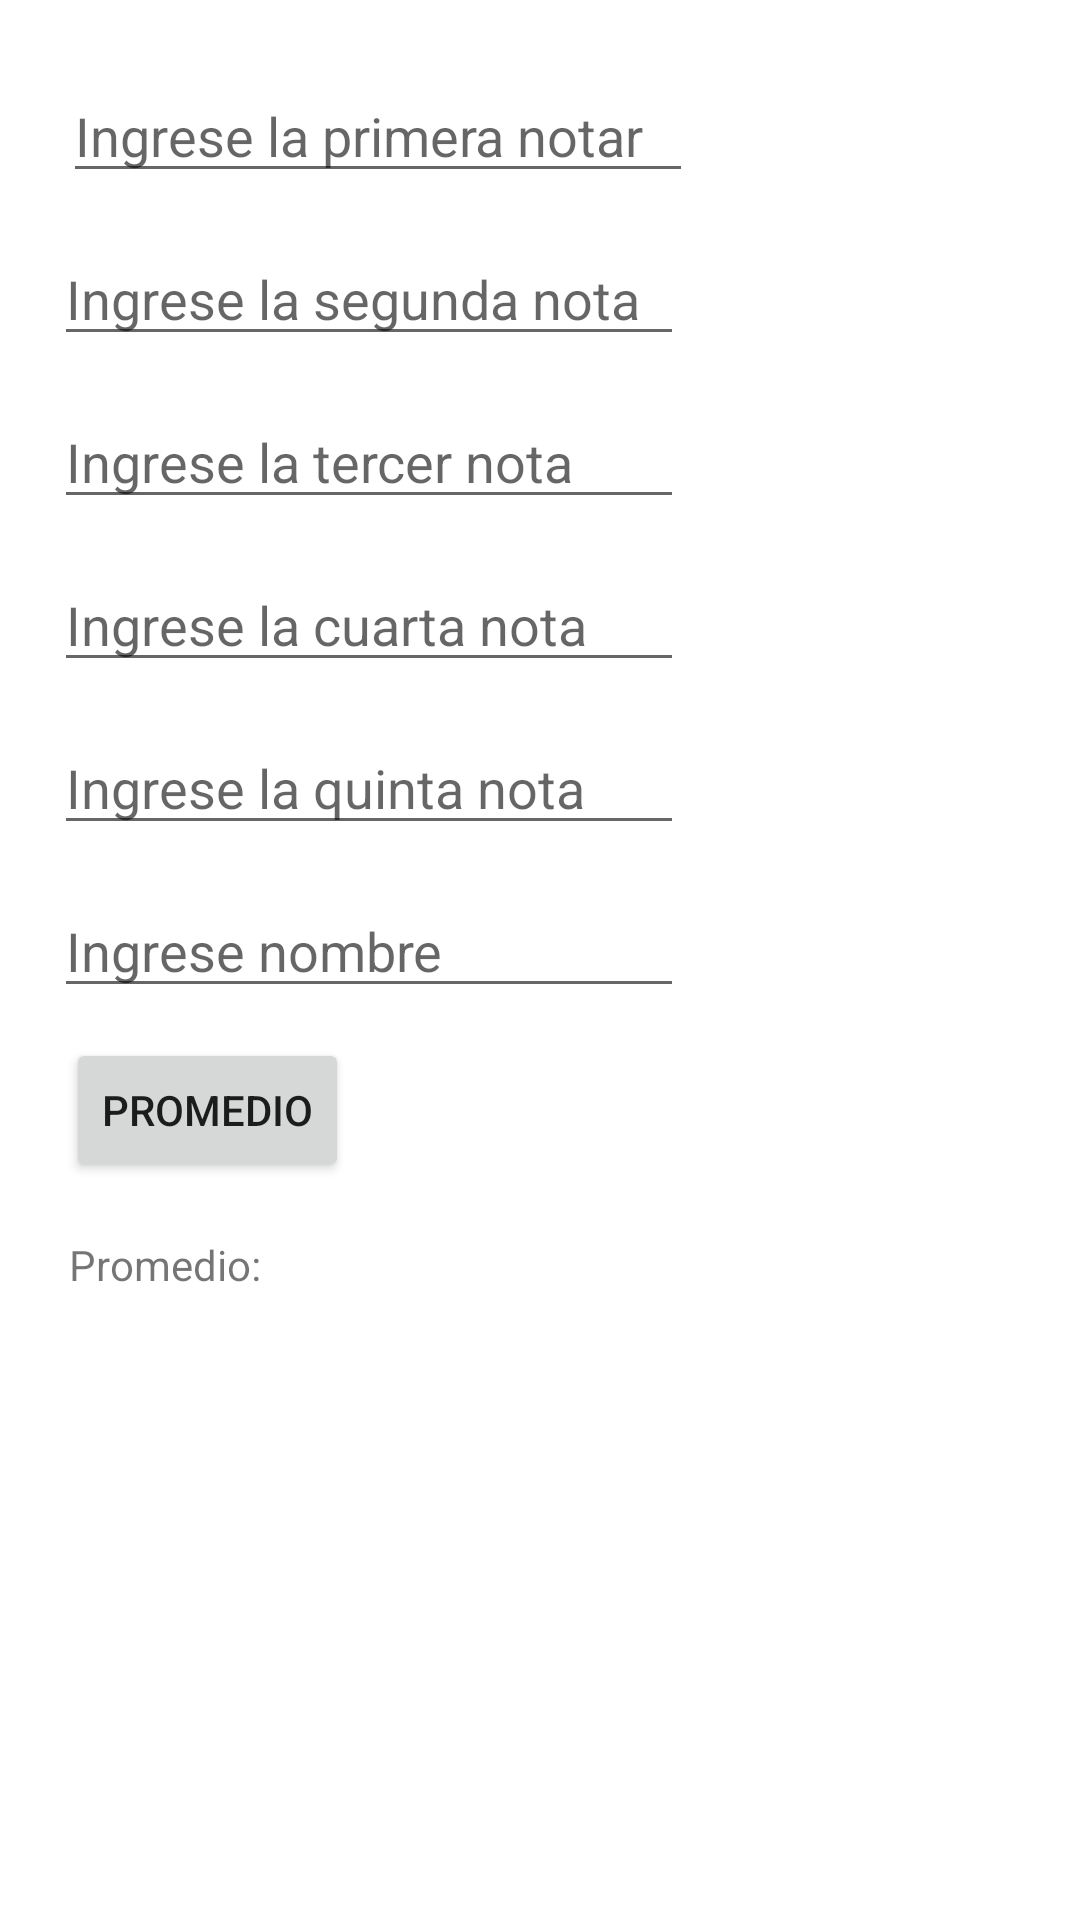

Write the Android layout XML for this screen, with the resource values it uses.
<!-- AndroidManifest.xml: application theme Theme.PrimerTallerPractico -->
<!-- res/layout/promedio.xml -->
<?xml version="1.0" encoding="utf-8"?>
<androidx.constraintlayout.widget.ConstraintLayout xmlns:android="http://schemas.android.com/apk/res/android"
    xmlns:app="http://schemas.android.com/apk/res-auto"
    xmlns:tools="http://schemas.android.com/tools"
    android:id="@+id/promedio1"
    android:layout_width="match_parent"
    android:layout_height="match_parent"
    tools:context=".Main1Activity">

    <EditText
        android:id="@+id/et1"
        android:layout_width="wrap_content"
        android:layout_height="wrap_content"
        android:layout_marginStart="21dp"
        android:layout_marginLeft="21dp"
        android:layout_marginTop="23dp"
        android:ems="10"
        android:hint="Ingrese la primera notar"
        android:inputType="number"
        app:layout_constraintStart_toStartOf="parent"
        app:layout_constraintTop_toTopOf="parent" />

    <EditText
        android:id="@+id/et2"
        android:layout_width="wrap_content"
        android:layout_height="wrap_content"
        android:layout_marginStart="18dp"
        android:layout_marginLeft="18dp"
        android:layout_marginTop="13dp"
        android:ems="10"
        android:hint="Ingrese la segunda nota"
        android:inputType="number"
        app:layout_constraintStart_toStartOf="parent"
        app:layout_constraintTop_toBottomOf="@+id/et1" />
    <EditText
        android:id="@+id/et3"
        android:layout_width="wrap_content"
        android:layout_height="wrap_content"
        android:layout_marginStart="18dp"
        android:layout_marginLeft="18dp"
        android:layout_marginTop="13dp"
        android:ems="10"
        android:hint="Ingrese la tercer nota"
        android:inputType="number"
        app:layout_constraintStart_toStartOf="parent"
        app:layout_constraintTop_toBottomOf="@+id/et2" />
    <EditText
        android:id="@+id/et4"
        android:layout_width="wrap_content"
        android:layout_height="wrap_content"
        android:layout_marginStart="18dp"
        android:layout_marginLeft="18dp"
        android:layout_marginTop="13dp"
        android:ems="10"
        android:hint="Ingrese la cuarta nota"
        android:inputType="number"
        app:layout_constraintStart_toStartOf="parent"
        app:layout_constraintTop_toBottomOf="@+id/et3" />
    <EditText
        android:id="@+id/et5"
        android:layout_width="wrap_content"
        android:layout_height="wrap_content"
        android:layout_marginStart="18dp"
        android:layout_marginLeft="18dp"
        android:layout_marginTop="13dp"
        android:ems="10"
        android:hint="Ingrese la quinta nota"
        android:inputType="number"
        app:layout_constraintStart_toStartOf="parent"
        app:layout_constraintTop_toBottomOf="@+id/et4" />

    <EditText
        android:id="@+id/nombre"
        android:layout_width="wrap_content"
        android:layout_height="wrap_content"
        android:layout_marginStart="18dp"
        android:layout_marginLeft="18dp"
        android:layout_marginTop="13dp"
        android:ems="10"
        android:hint="Ingrese nombre"
        android:inputType="text"
        app:layout_constraintStart_toStartOf="parent"
        app:layout_constraintTop_toBottomOf="@+id/et5" />


    <Button
        android:id="@+id/button"
        android:layout_width="wrap_content"
        android:layout_height="wrap_content"
        android:layout_marginStart="4dp"
        android:layout_marginLeft="4dp"
        android:layout_marginTop="10dp"
        android:text="Promedio"
        app:layout_constraintStart_toStartOf="@+id/nombre"
        app:layout_constraintTop_toBottomOf="@+id/nombre" />

    <TextView
        android:id="@+id/tv1"
        android:layout_width="wrap_content"
        android:layout_height="wrap_content"
        android:layout_marginStart="23dp"
        android:layout_marginLeft="23dp"
        android:layout_marginTop="18dp"
        android:text="Promedio:"
        app:layout_constraintStart_toStartOf="parent"
        app:layout_constraintTop_toBottomOf="@+id/button" />



</androidx.constraintlayout.widget.ConstraintLayout>
<!-- resources referenced by this layout -->
<resources>
  <style name="Theme.PrimerTallerPractico" parent="Theme.MaterialComponents.DayNight.DarkActionBar">
          
          <item name="colorPrimary">@color/purple_500</item>
          <item name="colorPrimaryVariant">@color/purple_700</item>
          <item name="colorOnPrimary">@color/white</item>
          
          <item name="colorSecondary">@color/teal_200</item>
          <item name="colorSecondaryVariant">@color/teal_700</item>
          <item name="colorOnSecondary">@color/black</item>
          
          <item name="android:statusBarColor">?attr/colorPrimaryVariant</item>
          
      </style>
  <!-- not gathered from this repository: default colours our renderer supplied (Android Studio template values) -->
  <color name="purple_500">#FF6200EE</color>
  <color name="purple_700">#FF3700B3</color>
  <color name="teal_200">#FF03DAC5</color>
  <color name="teal_700">#FF018786</color>
  <color name="black">#FF000000</color>
  <color name="white">#FFFFFFFF</color>
</resources>
